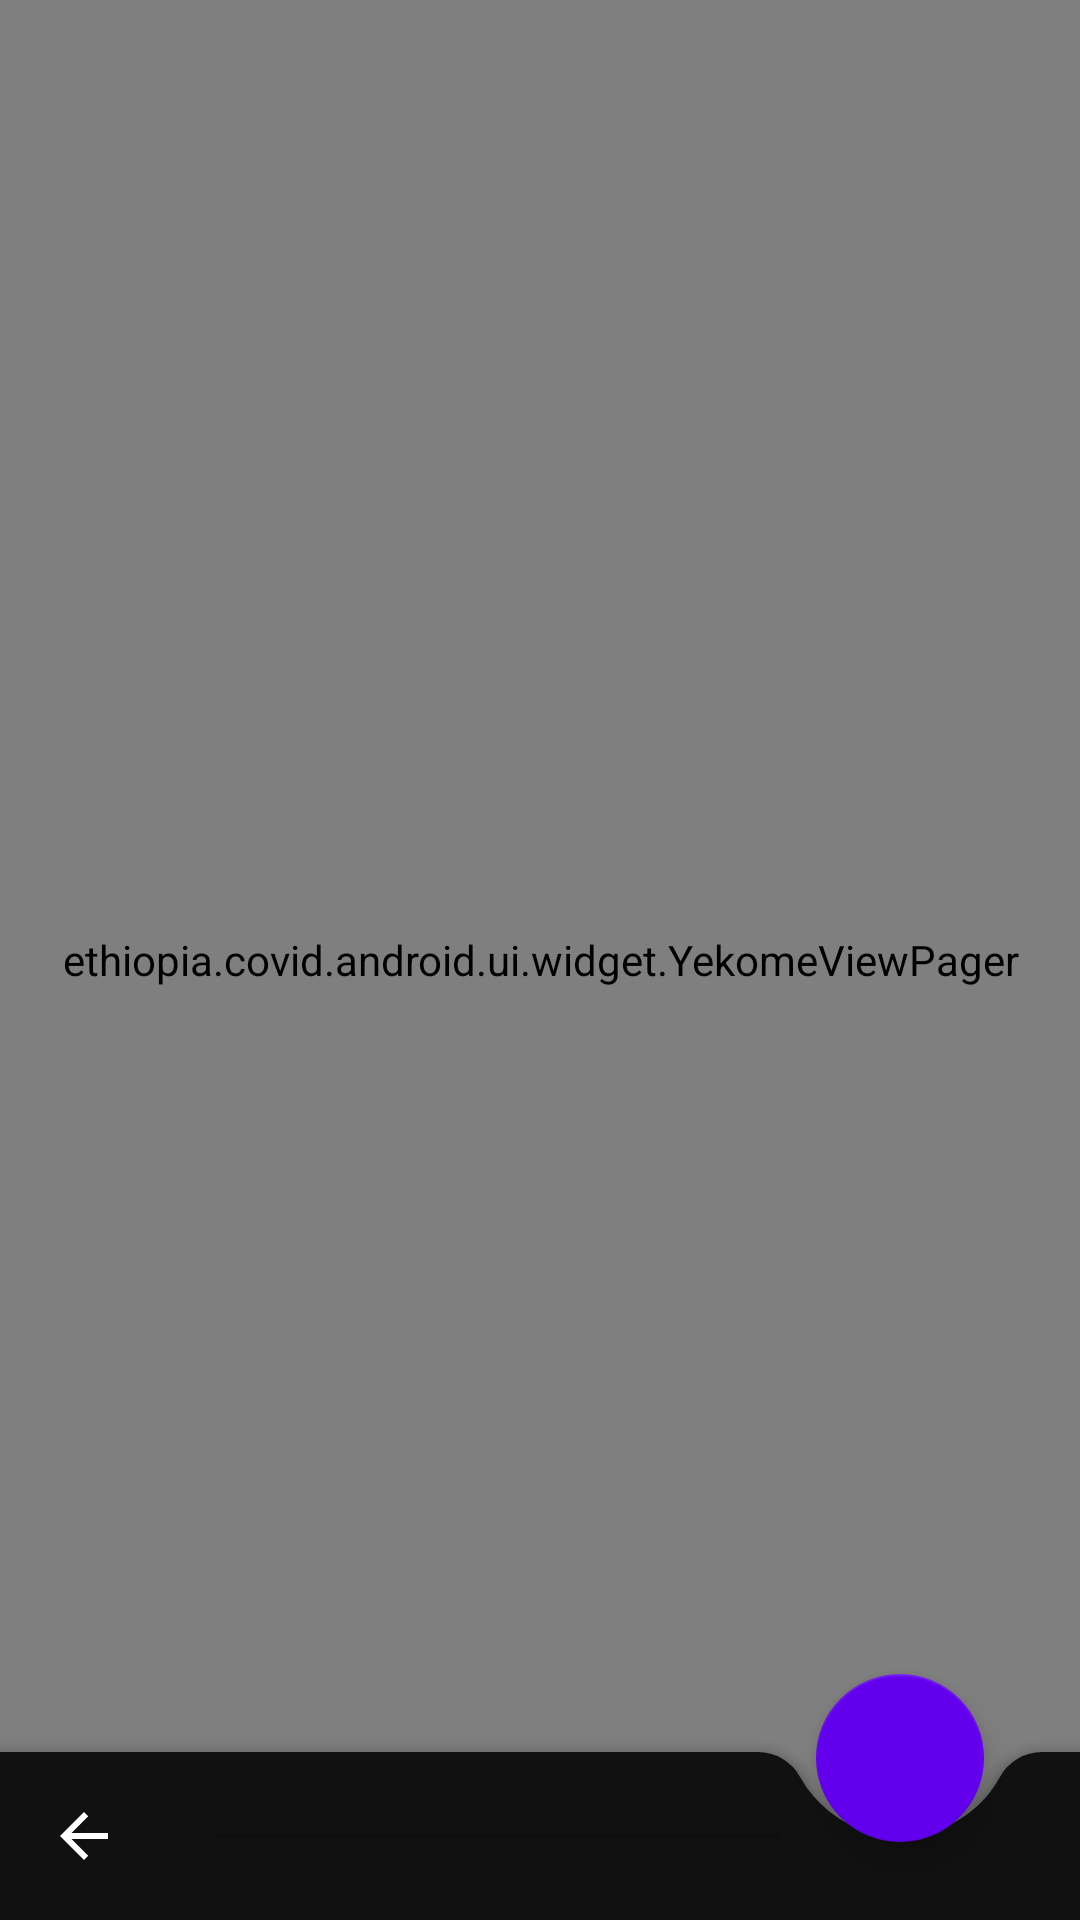

The Android layout XML behind this screen, and the referenced resources:
<!-- AndroidManifest.xml: application theme DarkTheme -->
<!-- res/layout/questionnaire_fragment.xml -->
<?xml version="1.0" encoding="utf-8"?>
<androidx.constraintlayout.widget.ConstraintLayout xmlns:android="http://schemas.android.com/apk/res/android"
    xmlns:app="http://schemas.android.com/apk/res-auto"
    xmlns:tools="http://schemas.android.com/tools"
    android:layout_width="match_parent"
    android:fitsSystemWindows="false"
    android:background="?appBackgroundColor"
    android:layout_height="match_parent"
    tools:context=".ui.activity.MainActivity">

    
    <ethiopia.covid.android.ui.widget.YekomeViewPager
        android:id="@+id/main_view_pager"
        android:layout_width="match_parent"
        android:layout_height="match_parent" />

    <androidx.appcompat.widget.AppCompatImageView
        android:id="@+id/exit_out"
        android:layout_gravity="end|top"
        android:layout_width="wrap_content"
        app:tint="@color/red_0"
        app:layout_constraintEnd_toEndOf="parent"
        app:layout_constraintTop_toTopOf="parent"
        android:padding="16dp"
        app:srcCompat="@drawable/ic_exit"
        android:layout_height="wrap_content" />

    <androidx.coordinatorlayout.widget.CoordinatorLayout
        android:layout_width="match_parent"
        app:layout_constraintBottom_toBottomOf="parent"
        android:layout_height="wrap_content">

    <com.google.android.material.floatingactionbutton.FloatingActionButton
        android:id="@+id/next_fab"
        android:layout_width="wrap_content"
        app:layout_anchor="@id/bottom_bar"
        android:layout_margin="16dp"
        app:srcCompat="@drawable/ic_forward"
        app:tint="@color/white_0"
        app:backgroundTint="@color/purple_1"
        android:textColor="@color/white_0"
        android:layout_height="wrap_content" />

    <com.google.android.material.bottomappbar.BottomAppBar
        android:id="@+id/bottom_bar"
        android:layout_width="match_parent"
        app:fabAlignmentMode="end"
        app:fabAnimationMode="slide"
        app:fabCradleRoundedCornerRadius="16dp"
        app:elevation="8dp"
        app:fabCradleMargin="10dp"
        app:contentInsetEndWithActions="100dp"
        app:navigationIcon="@drawable/ic_back"
        app:fabCradleVerticalOffset="10dp"
        app:title="Questionnaire"
        app:contentInsetEnd="100dp"
        app:titleTextColor="?appTextColorPrimary"
        app:backgroundTint="?appBackgroundColorTransparent"
        app:layout_constraintBottom_toBottomOf="parent"
        android:layout_gravity="bottom"
        android:layout_height="wrap_content">

        <ProgressBar
            android:id="@+id/current_page_progress_bar"
            android:progressTint="@color/purple_1"
            android:indeterminate="false"
            style="@style/Widget.AppCompat.ProgressBar.Horizontal"
            android:max="100"
            android:layout_width="match_parent"
            android:layout_height="2dp" />

    </com.google.android.material.bottomappbar.BottomAppBar>

    </androidx.coordinatorlayout.widget.CoordinatorLayout>

</androidx.constraintlayout.widget.ConstraintLayout>
<!-- resources referenced by this layout -->
<resources>
  <color name="purple_1">#6200EE</color>
  <color name="red_0">#B03838</color>
  <color name="white_0">#ffffff</color>
  <!-- drawable ic_back (drawable) -->
  <vector xmlns:android="http://schemas.android.com/apk/res/android"
          android:width="24dp"
          android:height="24dp"
          android:viewportWidth="24.0"
          android:viewportHeight="24.0">
      <path
          android:fillColor="?appTextColorPrimary"
          android:pathData="M20,11H7.83l5.59,-5.59L12,4l-8,8 8,8 1.41,-1.41L7.83,13H20v-2z"/>
  </vector>
  <style name="DarkTheme" parent="Theme.MaterialComponents.Light.DarkActionBar">
          <item name="windowActionBar">false</item>
          <item name="windowNoTitle">true</item>
          <item name="android:statusBarColor" tools:targetApi="lollipop">@color/black_1x</item>
          <item name="android:windowDrawsSystemBarBackgrounds" tools:targetApi="lollipop">true</item>
          <item name="bottomSheetDialogTheme">@style/CustomBottomSheetDialogDark</item>
  
          <item name="appIndicatorColor">@color/purple_1</item>
          <item name="appIndicatorTextColor">@color/white_0</item>
  
          <item name="android:windowBackground">@color/black_1</item>
          <item name="colorPrimary">@color/purple_1</item>
          <item name="colorPrimaryDark">@color/purple_0</item>
          <item name="colorAccent">@color/colorAccent</item>
          <item name="appBackgroundColor">@color/black_1</item>
          <item name="appCardColor">@color/black_2</item>
          <item name="appBackgroundColorTransparent">@color/black_1x</item>
          <item name="appTabColor">@color/colorAccent</item>
          <item name="appTextColorPrimary">@color/white_0</item>
          <item name="appAccentColor">@color/colorAccent</item>
          <item name="appTextColorSecondary">@color/white_1</item>
          <item name="appSelectedTabColor">@color/white_0</item>
          <item name="appHeaderBackground">@color/black_1</item>
          <item name="appBackgroundColorMoreTransparent">@color/black_1y</item>
      </style>
  <color name="black_1x">#f80f0f0f</color>
  <style name="CustomBottomSheetDialogDark" parent="Theme.MaterialComponents.Light.BottomSheetDialog">
          <item name="bottomSheetStyle">@style/CustomModalStyleDark</item>
      </style>
  <color name="black_1">#0f0f0f</color>
  <color name="purple_0">#3700B3</color>
  <color name="colorAccent">#03DAC5</color>
  <color name="black_2">#242424</color>
  <color name="white_1">#e4e5e6</color>
  <color name="black_1y">#bb0f0f0f</color>
  <style name="CustomModalStyleDark" parent="Widget.Design.BottomSheet.Modal">
          <item name="android:background">@drawable/round_dialogs_dark</item>
      </style>
  <!-- drawable round_dialogs_dark (drawable) -->
  <?xml version="1.0" encoding="utf-8"?>
  <shape xmlns:android="http://schemas.android.com/apk/res/android" android:shape="rectangle">
      <solid android:color="@color/black_0" />
      <corners android:topLeftRadius="16dp" android:topRightRadius="16dp" />
  </shape>
  <color name="black_0">#000000</color>
</resources>
